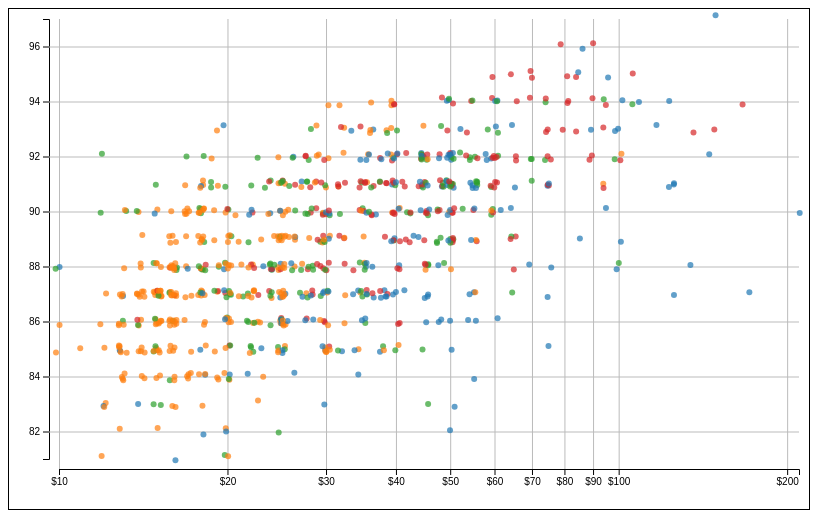
D3 v7 page, settled after 480 driven frames (8 s of simulated time); the page loaded 1 data file(s).


            console.log(d3.json('wines.json'));
            const svg = d3.select("svg#s1");
            const width = svg.attr("width");
            const height = svg.attr("height");
            const margin = {top: 10, right: 10, bottom: 50, left: 50};
            const chartWidth = width - margin.left - margin.right;
            const chartHeight = height - margin.top - margin.bottom;
            let annotations = svg.append("g").attr("id","annotations");
            let chartArea = svg.append("g").attr("id","points")
                  .attr("transform","translate("+margin.left+","+margin.top+")");
            d3.json('wines.json', d3.autoType).then((data)=>{
                console.log(data)//929
                let cleaned = data.filter(d=>{
                    return d['region_1']!='NA'&&d['region_1']!='N/A'&&d['country']!='NA'&&d['country']!='N/A' //delete all data whose 'region_1' or 'country' are 'NA' or 'N/A'
                })
                console.log(cleaned)//845

                cleaned.forEach( d => {
                    d['points'] =  Number(d['points'].replace(/,/g,"").replace(/\$/g,""))})
                cleaned.forEach( d => {
                    d['price'] =  Number(d['price'].replace(/,/g,"").replace(/\$/g,""))})   //convert string to number
            
                const priceExtent = d3.extent(cleaned, d => d['price']);
                const priceScale = d3.scaleLog().domain(priceExtent).range([0, chartWidth]);
                const pointsExtent = d3.extent(cleaned, d => d['points']);
                const pointsScale = d3.scaleLinear().domain(pointsExtent).range([chartHeight, 0]);
                const colorScale = d3.scaleOrdinal(d3.schemeCategory10);
                //y
                let leftAxis = d3.axisLeft(pointsScale)

                let leftGridlines = d3.axisLeft(pointsScale)
                                        .tickSize(-chartWidth-10)
                                        .tickFormat("")
                annotations.append("g")
                    .attr("class", "y axis")
                    .attr("transform","translate("+(margin.left-10)+","+margin.top+")")
                    .call(leftAxis)
                annotations.append("g")
                    .attr("class", "y gridlines")
                    .attr("transform","translate("+(margin.left-10)+","+margin.top+")")
                    .call(leftGridlines);

                //x
                let bottomAxis = d3.axisBottom(priceScale)
                    .tickFormat(d3.format("$.0s"))
                let bottomGridlines = d3.axisBottom(priceScale)
                                        .tickSize(-chartHeight-10)
                                        .tickFormat("")
                annotations.append("g")
                    .attr("class", "x axis")
                    .attr("transform","translate("+margin.left+","+(chartHeight+margin.top+10)+")")
                    .call(bottomAxis);
                annotations.append("g")
                    .attr("class", "x gridlines")
                    .attr("transform","translate("+margin.left+","+(chartHeight+margin.top+10)+")")
                    .call(bottomGridlines);

                function jitter(){
                    return Math.random()*8-4
                }

                let circles = chartArea.selectAll("circle").data(cleaned)
                         .join("circle")
                         .attr("cx", d => priceScale(d['price'])+jitter())
                         .attr("cy", d => pointsScale(d['points'])+jitter())
                         .attr("r", 3)
                         .style("fill", d=>colorScale(d['state']))
                         .attr("opacity", 0.7);
                
                
                
                circles.on("mouseover", function() {

                    d3.select(this)
                    .transition().duration(200)
                    .attr("stroke-width",4) 
                    .attr("stroke","black")
                    .attr("r", 7)
                    .style("fill", d => colorScale(d['state']) );
                
                    let title = d3.select(this).datum()['title']
                    d3.select("#label")
                    .text(title);
                });
            

                circles.on("mouseout", function() {


                
                    d3.select(this)
                    .transition().duration(200) 
                    .attr("stroke-width",1)     
                    .attr("stroke","none")
                    .attr("r", 5)      
                    .style("fill", d => colorScale(d['state']) );

                    d3.select("#label")
                    .text("");
                });

            })

        

### data: wines.json
[
 {
  "variety": "Riesling",
  "region_1": "Napa Valley",
  "country": "US",
  "price": "$20.0",
  "title": "V. Sattui 2010 Dry Riesling (Napa Valley…",
  "state": "California",
  "points": "88",
  "winery": "V. Sattui",
  "taster_name": ""
 },
 {
  "variety": "Riesling",
  "region_1": "Seneca Lake",
  "country": "US",
  "price": "$39.0",
  "title": "Hermann J. Wiemer 2013 HJW Vineyard Ries…",
  "state": "New York",
  "points": "94",
  "winery": "Hermann J. Wiemer",
  "taster_name": "Anna Lee C. Iijima"
 },
 {
  "variety": "Cabernet Franc",
  "region_1": "Napa Valley",
  "country": "US",
  "price": "$40.0",
  "title": "Rock Wall 2010 Holbrook Mitchell Caberne…",
  "state": "California",
  "points": "88",
  "winery": "Rock Wall",
  "taster_name": ""
 },
 {
  "variety": "Riesling",
  "region_1": "Seneca Lake",
  "country": "US",
  "price": "$26.0",
  "title": "Silver Thread 2015 Doyle Fournier Vineya…",
  "state": "New York",
  "points": "89",
  "winery": "Silver Thread",
  "taster_name": "Anna Lee C. Iijima"
 },
 {
  "variety": "Pinot Noir",
  "region_1": "Willamette Valley",
  "country": "US",
  "price": "$35.0",
  "title": "Ponzi 2007 Pinot Noir (Willamette Valley…",
  "state": "Oregon",
  "points": "88",
  "winery": "Ponzi",
  "taster_name": "Paul Gregutt"
 },
 {
  "variety": "Cabernet Sauvignon",
  "region_1": "Walla Walla Valley (WA)",
  "country": "US",
  "price": "$34.0",
  "title": "Burnt Bridge 2012 Les Collines Vineyard …",
  "state": "Washington",
  "points": "88",
  "winery": "Burnt Bridge",
  "taster_name": "Sean P. Sullivan"
 },
 {
  "variety": "Musk Melon Chardonnay",
  "region_1": "N/A",
  "country": "NA",
  "price": "$448",
  "title": "Bing Livehaanger Musk Melon Chardonnay",
  "state": "Mars",
  "points": "102",
  "winery": "Bing Livehaanger",
  "taster_name": ""
 },
 {
  "variety": "Cabernet Sauvignon",
  "region_1": "Napa Valley",
  "country": "US",
  "price": "$45.0",
  "title": "Rosenblum 1997 Reserve Cabernet Sauvigno…",
  "state": "California",
  "points": "91",
  "winery": "Rosenblum",
  "taster_name": ""
 },
 "... 921 more items"
]